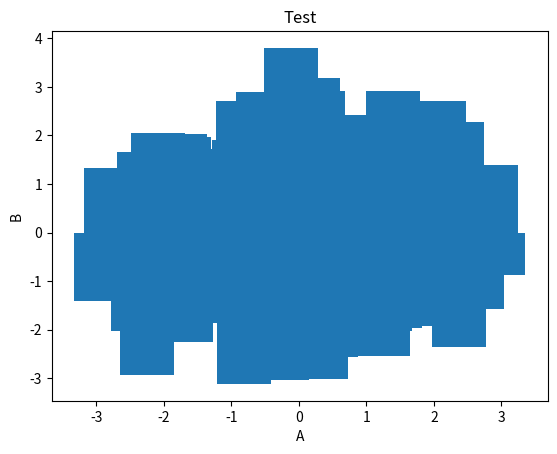

Write the Python code that produced this figure.
""" Generate audit specific charts.
    THIS IS STILL EXPERIMENTAL/WIP
"""
#%%
import logging
import pandas as pd
import numpy as np
from matplotlib import pyplot as plt


logger = logging.getLogger(__name__)


def chart_bar(df, title, x_axis, y_axis, output_path=None):
    """
    Creates a bar chart from a dataframe.
    """
    # We validate and standardise the input
    if not isinstance(df, pd.DataFrame):
        raise TypeError("df must be a pandas DataFrame")
    if not isinstance(title, str):
        raise TypeError("title must be a string")
    if not isinstance(x_axis, str):
        raise TypeError("x_axis must be a string")
    if not isinstance(y_axis, str):
        raise TypeError("y_axis must be a string")

    # We create the chart
    fig, ax = plt.subplots()
    ax.bar(df[x_axis], df[y_axis])
    ax.set_title(title)
    ax.set_xlabel(x_axis)
    ax.set_ylabel(y_axis)
    if output_path:
        fig.savefig(output_path)

    plt.show()
    # plt.close(fig)


#%%
if __name__ == "__main__":
    df = pd.DataFrame(np.random.randn(1000, 4), columns=list("ABCD"))

    chart_bar(df, "Test", "A", "B", "test.png")

# %%
